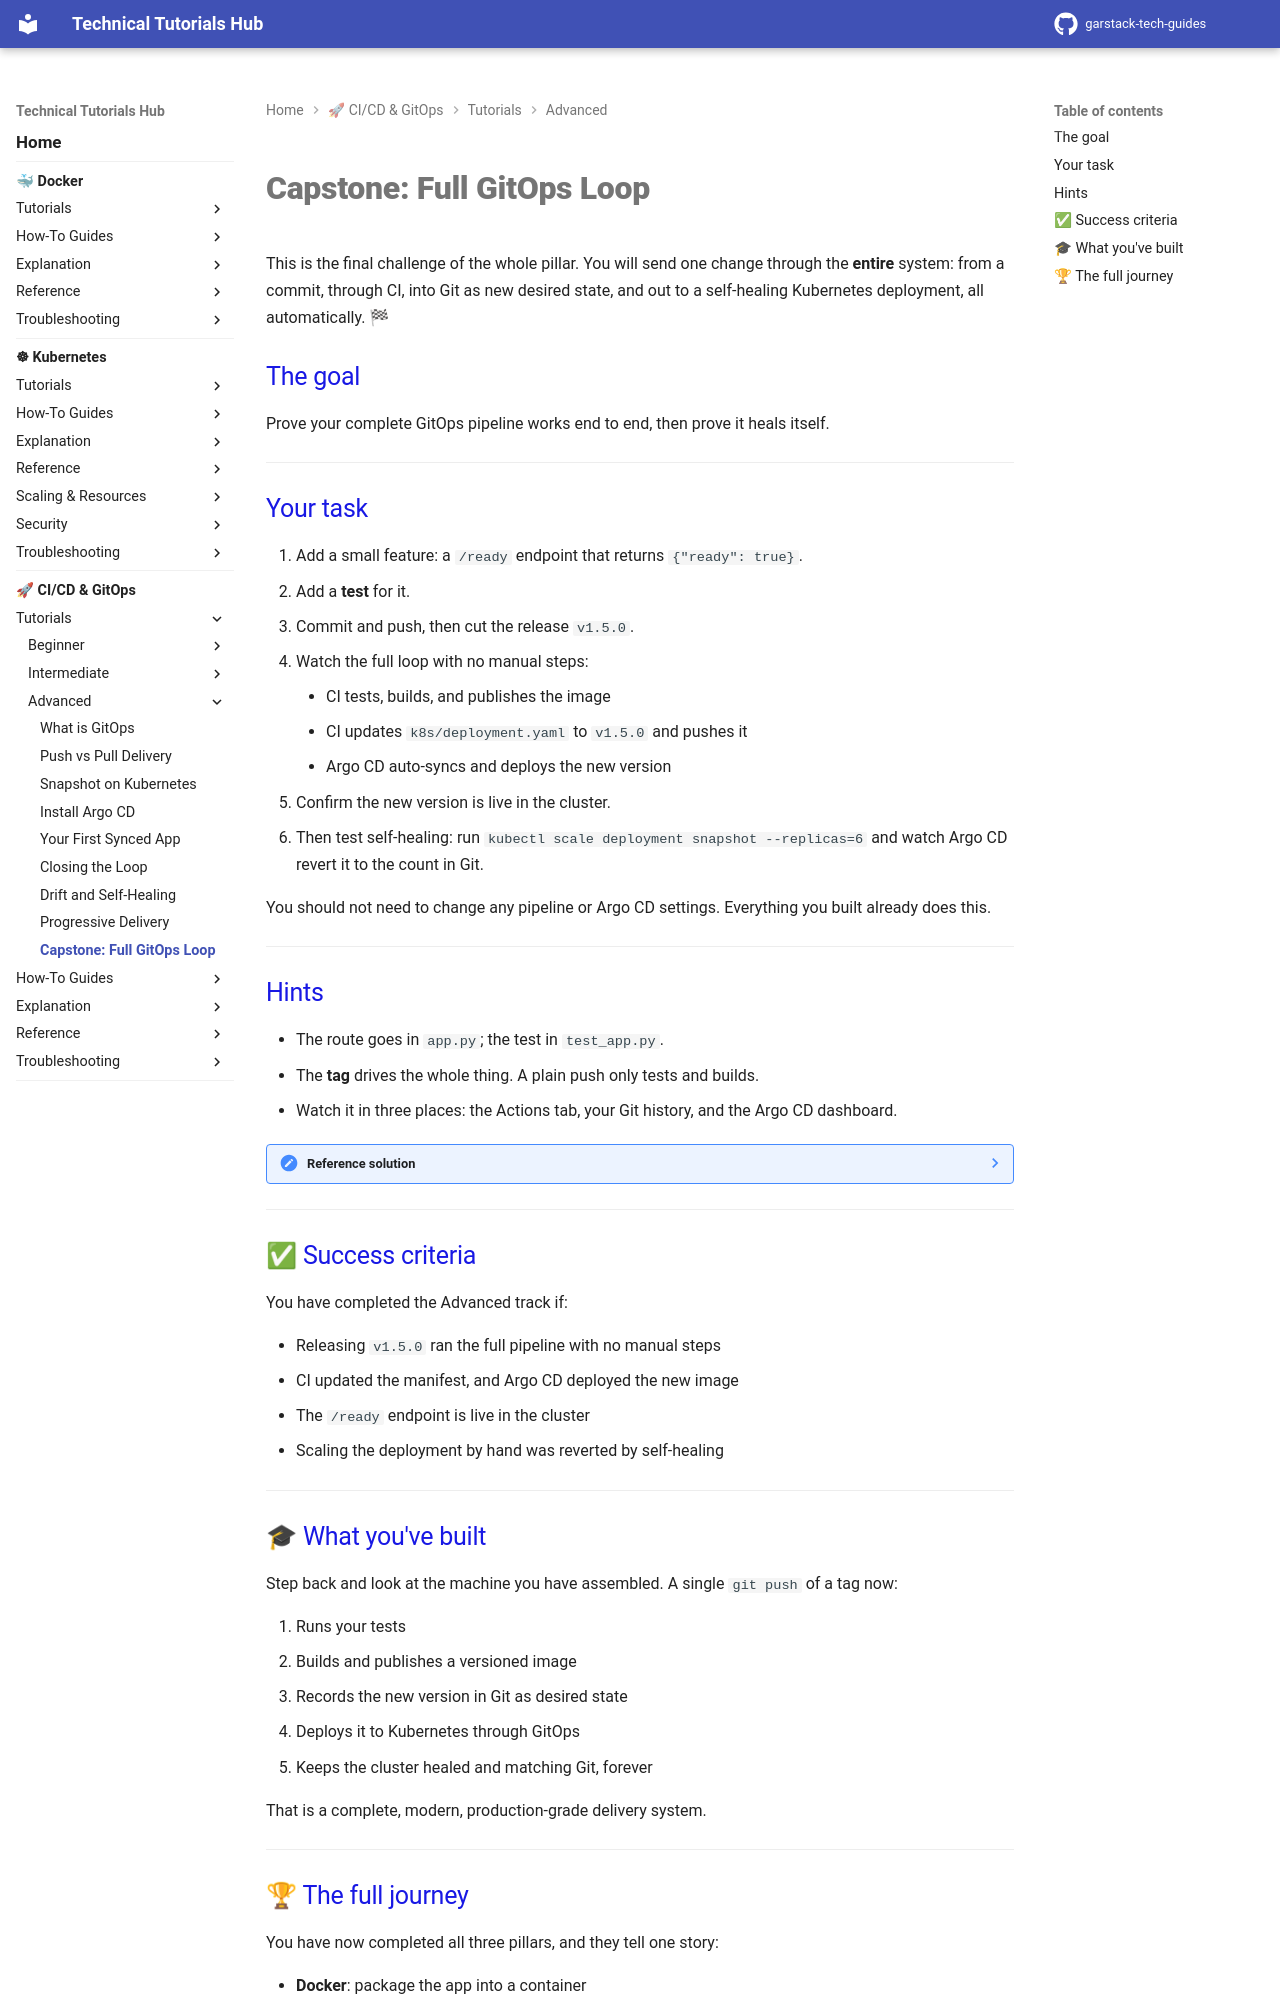

repository: garstack1/gstack-tech-guides · page: cicd/tutorials/advanced/capstone/index.html · generator: mkdocs

# Capstone: Full GitOps Loop

This is the final challenge of the whole pillar. You will send one change through the **entire** system: from a commit, through CI, into Git as new desired state, and out to a self-healing Kubernetes deployment, all automatically. 🏁

## The goal

Prove your complete GitOps pipeline works end to end, then prove it heals itself.

---

## Your task

1. Add a small feature: a `/ready` endpoint that returns `{"ready": true}`.
2. Add a **test** for it.
3. Commit and push, then cut the release `v1.5.0`.
4. Watch the full loop with no manual steps:
    - CI tests, builds, and publishes the image
    - CI updates `k8s/deployment.yaml` to `v1.5.0` and pushes it
    - Argo CD auto-syncs and deploys the new version
5. Confirm the new version is live in the cluster.
6. Then test self-healing: run `kubectl scale deployment snapshot --replicas=6` and watch Argo CD revert it to the count in Git.

You should not need to change any pipeline or Argo CD settings. Everything you built already does this.

---

## Hints

- The route goes in `app.py`; the test in `test_app.py`.
- The **tag** drives the whole thing. A plain push only tests and builds.
- Watch it in three places: the Actions tab, your Git history, and the Argo CD dashboard.

??? note "Reference solution"

    Add to `app.py`:

    ```python
    @app.route("/ready")
    def ready():
        return {"ready": True}
    ```

    Add to `test_app.py`:

    ```python
    def test_ready_endpoint():
        client = app.test_client()
        response = client.get("/ready")
        assert response.status_code == 200
        assert response.get_json() == {"ready": True}
    ```

    Release it:

    ```bash
    git add .
    git commit -m "Add ready endpoint"
    git push
    git tag v1.5.0
    git push origin v1.5.0
    ```

    Then watch CI, the manifest commit, and Argo CD deploy `v1.5.0` on their own.

---

## ✅ Success criteria

You have completed the Advanced track if:

- Releasing `v1.5.0` ran the full pipeline with no manual steps
- CI updated the manifest, and Argo CD deployed the new image
- The `/ready` endpoint is live in the cluster
- Scaling the deployment by hand was reverted by self-healing

---

## 🎓 What you've built

Step back and look at the machine you have assembled. A single `git push` of a tag now:

1. Runs your tests
2. Builds and publishes a versioned image
3. Records the new version in Git as desired state
4. Deploys it to Kubernetes through GitOps
5. Keeps the cluster healed and matching Git, forever

That is a complete, modern, production-grade delivery system.

---
